4-way image classification set "data" from GitHub (JSanjayram/foodclassdlmodel); label vocabulary: burger, fries, pasta, pizza.

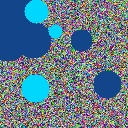
Label: burger

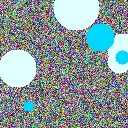
Label: pasta

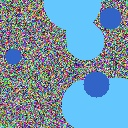
Label: pizza

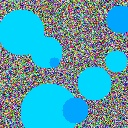
Label: fries

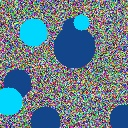
Label: burger

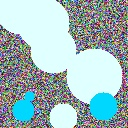
Label: pasta
